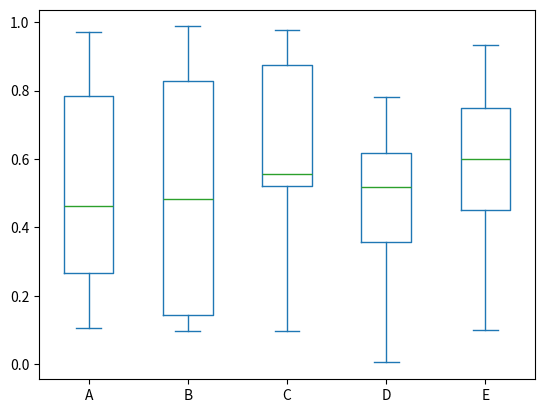

Here is the Python script that generated this plot:
#!/usr/bin/python

import pandas as pd
import numpy as np
import matplotlib.pyplot as plt

df = pd.DataFrame(np.random.rand(10, 5), columns=['A', 'B', 'C', 'D', 'E'])
df.plot.box()

plt.show()
